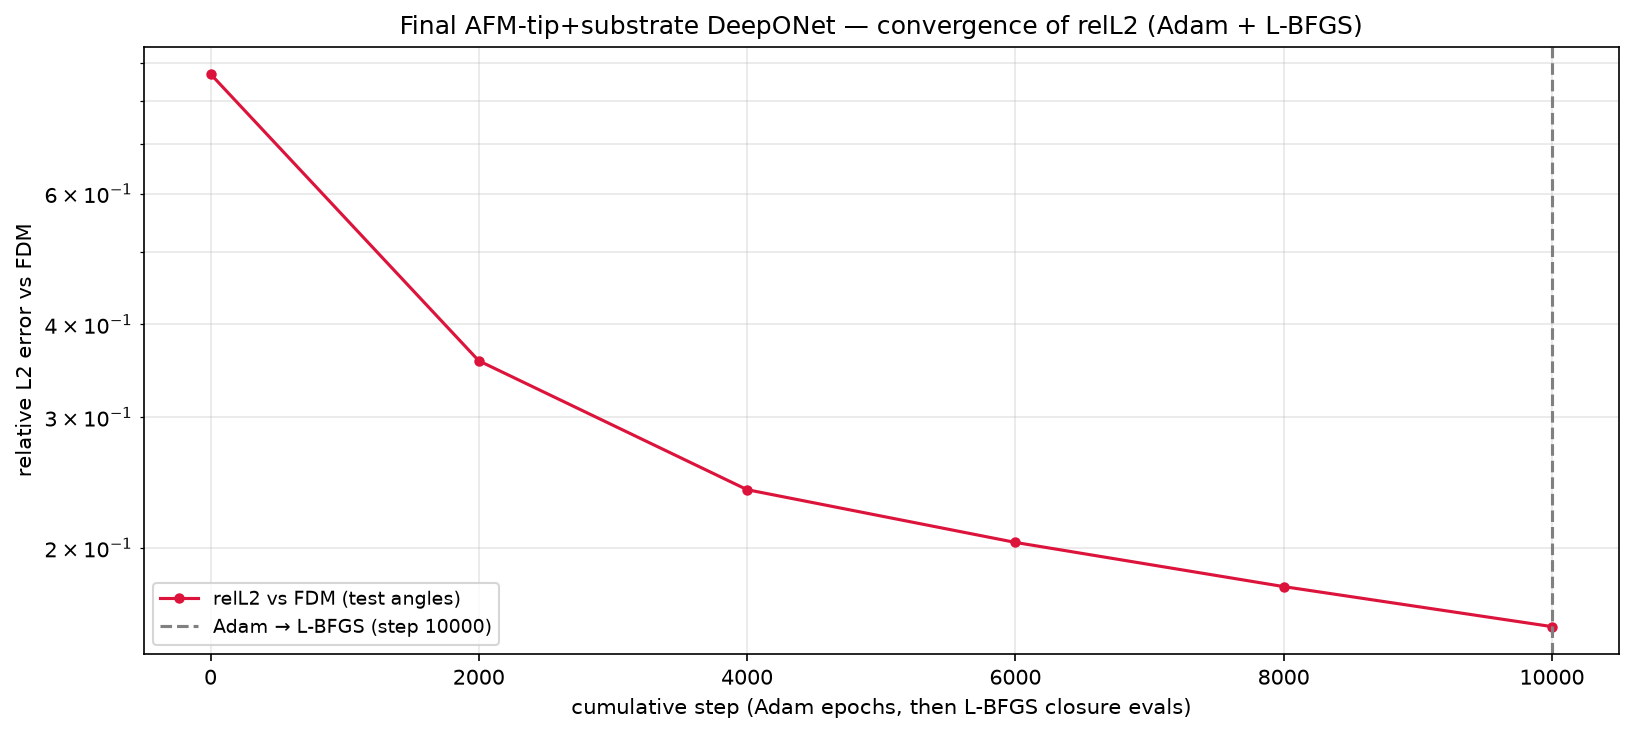

The table this chart was drawn from, first rows:
phase, step, relL2, mag_ratio, target_mag, seconds, total, w_pde_int, w_pde_ext, w_pde_sub, w_field, w_flux, w_pml, w_dirichlet, w_data_scat, w_data_int, w_data_sub
adam, 1, 8.691630e-01, 8.864342e-01, 7.556524e-01, 1.2, 1.091404e+02, 1.046097e+00, 9.902796e-01, 1.000041e+00, 5.071658e+01, 5.089762e+01, 4.869826e-01, 1.022665e+00, 9.960544e-01, 9.783003e-01, 1.005838e+00
adam, 2000, 3.573888e-01, 5.534329e-01, 7.556524e-01, 841.4, 1.517744e+00, 7.200351e-03, 4.429770e-02, 2.168059e-02, 2.075520e-01, 2.836263e-02, 6.343995e-01, 2.366296e-02, 1.813389e-01, 2.534900e-01, 1.157591e-01
adam, 4000, 2.396872e-01, 6.592673e-01, 7.556524e-01, 1652, 7.583412e-01, 5.135296e-03, 3.807966e-02, 2.100582e-02, 8.679612e-02, 1.714860e-02, 3.162817e-01, 1.931897e-02, 7.691977e-02, 1.018873e-01, 7.576787e-02
adam, 6000, 2.035330e-01, 6.959749e-01, 7.556524e-01, 2492, 5.878590e-01, 3.574419e-03, 2.374411e-02, 1.286355e-02, 7.352816e-02, 1.211908e-02, 2.727085e-01, 1.749881e-02, 5.817520e-02, 6.101632e-02, 5.263093e-02
adam, 8000, 1.774880e-01, 7.155237e-01, 7.556524e-01, 3332, 4.690047e-01, 3.332086e-03, 2.245893e-02, 1.067827e-02, 5.166835e-02, 6.144004e-03, 2.326286e-01, 9.840568e-03, 4.172389e-02, 5.070269e-02, 3.982734e-02
adam, 10000, 1.567774e-01, 7.296831e-01, 7.556524e-01, 4154, 4.057420e-01, 3.250815e-03, 1.988506e-02, 9.418122e-03, 4.482014e-02, 5.382548e-03, 2.090967e-01, 7.274380e-03, 3.286687e-02, 4.386261e-02, 2.988476e-02
